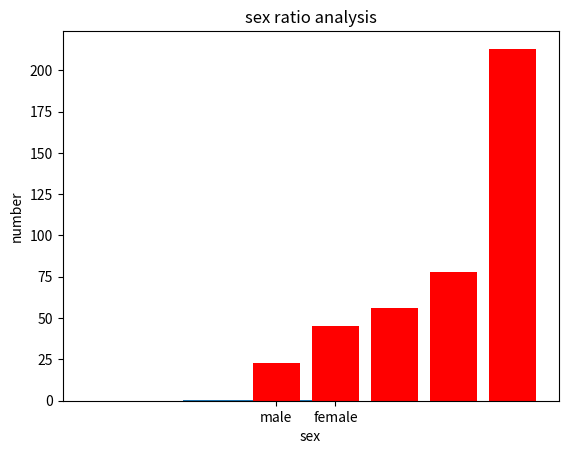

Source code (Python): (Note: this script raises an exception after producing the figure.)
import matplotlib.pyplot as plt
import numpy as np

np.random.seed(42)
x = np.random.normal(size=1000)
plt.hist(x, density=True, bins=30)  # `density=False` would make counts
plt.ylabel('Probability')
plt.xlabel('Data');
plt.show()



data = [23, 45, 56, 78, 213]
plt.bar(range(len(data)), data, color='red')
plt.show()



import matplotlib.pyplot as plt
def autolabel(rects):
	for rect in rects:
		height = rect.get_height()
		plt.text(rect.get_x()+rect.get_width()/2.,1.04*height,'%s'%float(height))
plt.xlabel('sex')
plt.ylabel('number')
plt.xticks((0,1),('male','female'))
plt.title('sex ratio analysis')
rect = plt.bar(left = (0,1),height=(0.8,0.5),width=0.25,align = 'center',yerr = 0.0001)
plt.legend(rect,['legend11'],bbox_to_anchor = (0.95,0.95))
autolabel(rect)
plt.show()
